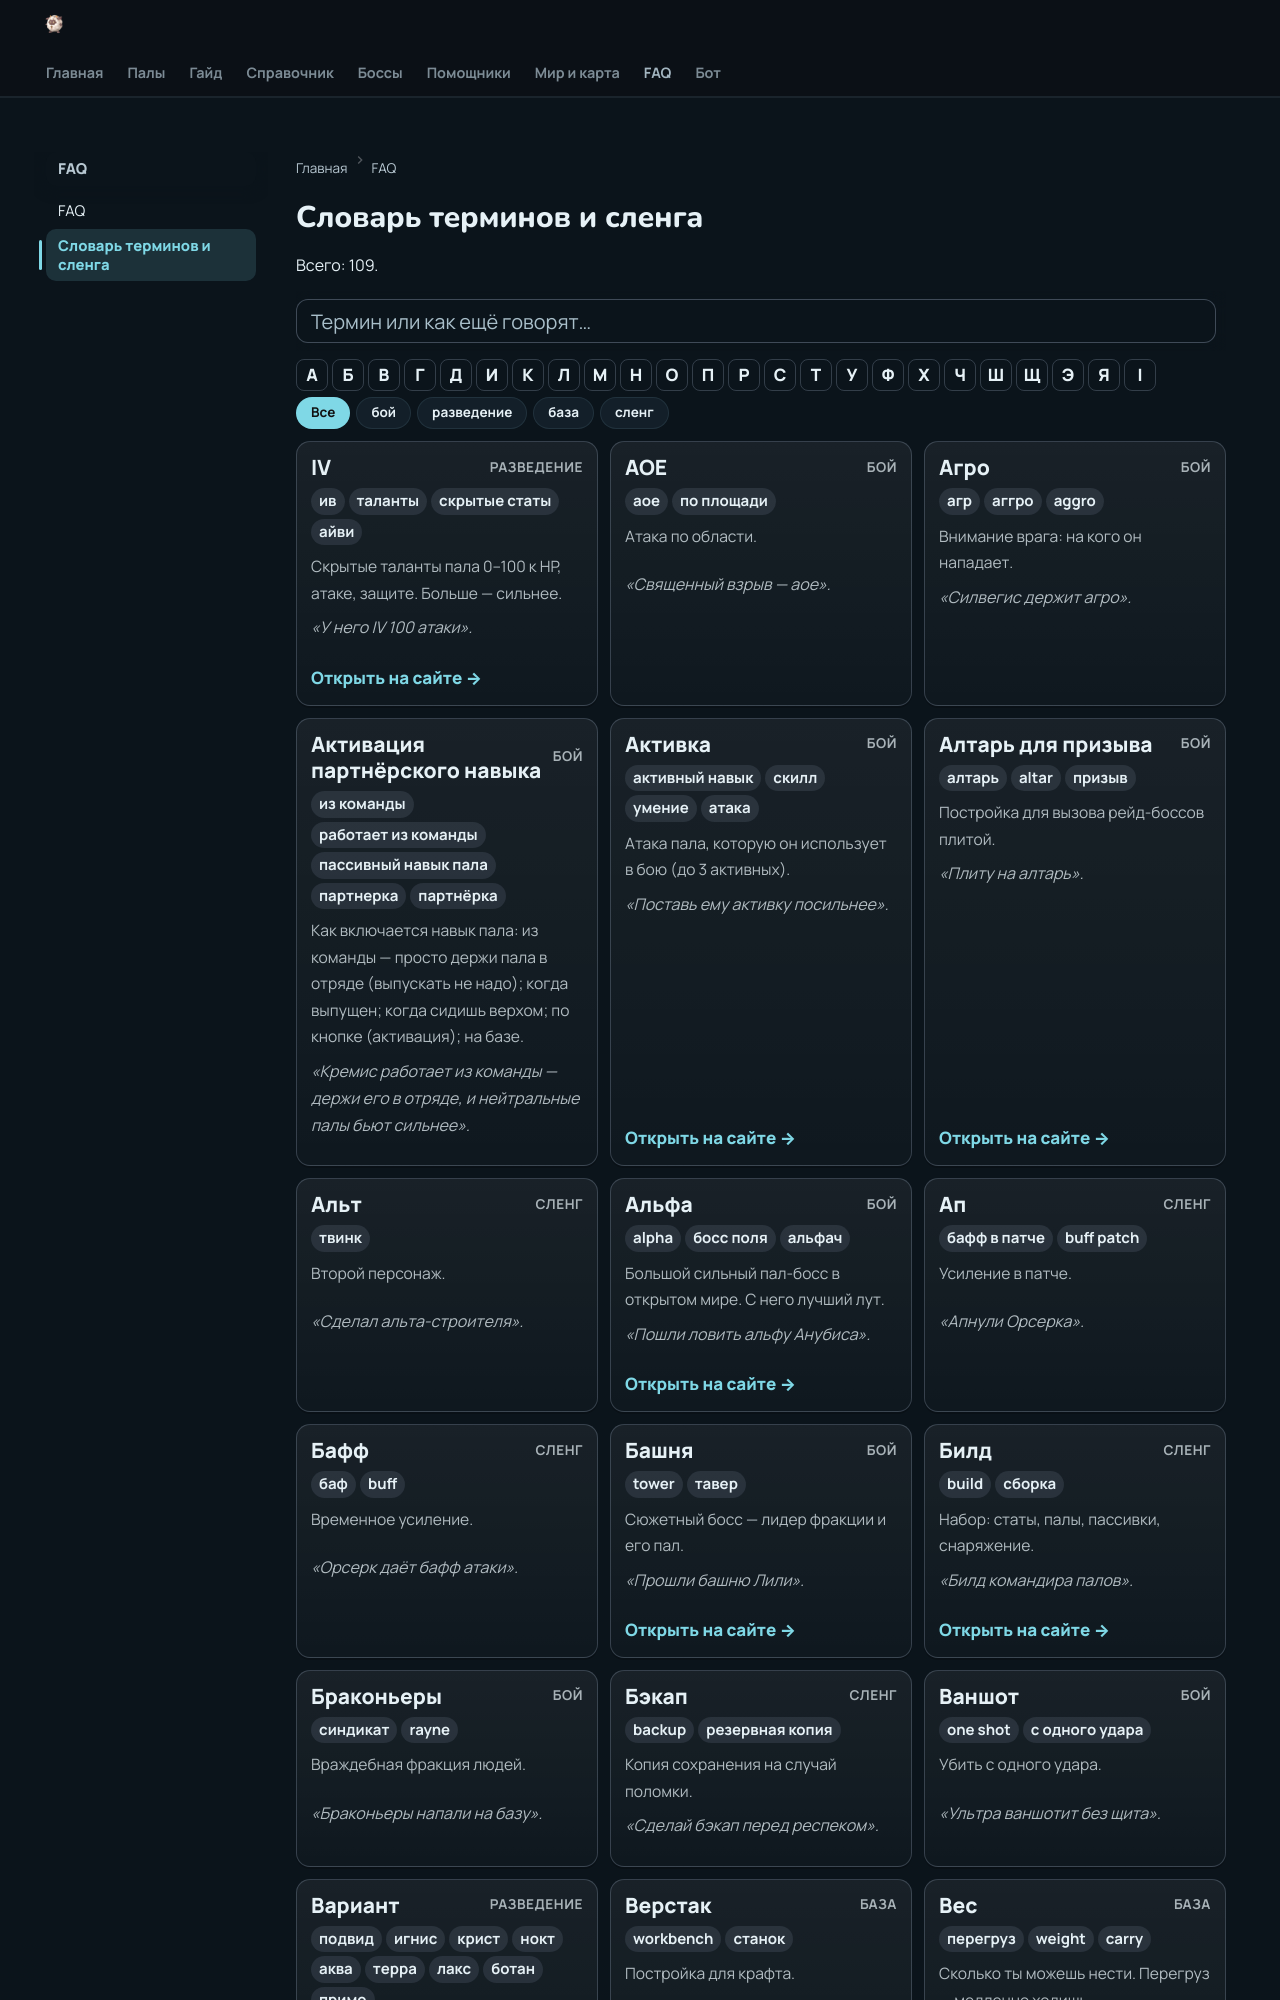

repository: 39den/palwiki · page: 8_slovar/slovar/index.html · generator: mkdocs

# Словарь терминов и сленга

Всего: 109.

## IV
- Ещё говорят: iv, ив, таланты, скрытые статы, айви
- Что это: Скрытые таланты пала 0–100 к HP, атаке, защите. Больше — сильнее.
- Пример: «У него IV 100 атаки».

## АОЕ
- Ещё говорят: аое, aoe, по площади
- Что это: Атака по области.
- Пример: «Священный взрыв — аое».

## Агро
- Ещё говорят: агр, агро, аггро, aggro
- Что это: Внимание врага: на кого он нападает.
- Пример: «Силвегис держит агро».

## Активация партнёрского навыка
- Ещё говорят: из команды, работает из команды, пассивный навык пала, партнерка, партнёрка
- Что это: Как включается навык пала: 🎒 из команды — просто держи пала в отряде (выпускать не надо); 🐾 когда выпущен; 🐎 когда сидишь верхом; 🔘 по кнопке (активация); 🏠 на базе.
- Пример: «Кремис работает из команды — держи его в отряде, и нейтральные палы бьют сильнее».

## Активка
- Ещё говорят: активка, активный навык, скилл, умение, атака
- Что это: Атака пала, которую он использует в бою (до 3 активных).
- Пример: «Поставь ему активку посильнее».

## Алтарь для призыва
- Ещё говорят: алтарь, altar, призыв
- Что это: Постройка для вызова рейд-боссов плитой.
- Пример: «Плиту на алтарь».

## Альт
- Ещё говорят: альт, твинк
- Что это: Второй персонаж.
- Пример: «Сделал альта-строителя».

## Альфа
- Ещё говорят: альфа, alpha, босс поля, альфач
- Что это: Большой сильный пал-босс в открытом мире. С него лучший лут.
- Пример: «Пошли ловить альфу Анубиса».

## Ап
- Ещё говорят: ап, бафф в патче, buff patch
- Что это: Усиление в патче.
- Пример: «Апнули Орсерка».

## Бафф
- Ещё говорят: бафф, баф, buff
- Что это: Временное усиление.
- Пример: «Орсерк даёт бафф атаки».

## Башня
- Ещё говорят: башня, tower, тавер
- Что это: Сюжетный босс — лидер фракции и его пал.
- Пример: «Прошли башню Лили».

## Билд
- Ещё говорят: билд, build, сборка
- Что это: Набор: статы, палы, пассивки, снаряжение.
- Пример: «Билд командира палов».

## Браконьеры
- Ещё говорят: браконьеры, синдикат, rayne
- Что это: Враждебная фракция людей.
- Пример: «Браконьеры напали на базу».

## Бэкап
- Ещё говорят: бэкап, backup, резервная копия
- Что это: Копия сохранения на случай поломки.
- Пример: «Сделай бэкап перед респеком».

## Ваншот
- Ещё говорят: ваншот, one shot, с одного удара
- Что это: Убить с одного удара.
- Пример: «Ультра ваншотит без щита».

## Вариант
- Ещё говорят: вариант, подвид, игнис, крист, нокт, аква, терра, лакс, ботан, примо
- Что это: Версия пала с другой стихией (буква B в номере).
- Пример: «Кицун Нокт — тёмный вариант».

## Верстак
- Ещё говорят: верстак, workbench, станок
- Что это: Постройка для крафта.
- Пример: «Нужен качественный верстак».

## Вес
- Ещё говорят: вес, перегруз, weight, carry
- Что это: Сколько ты можешь нести. Перегруз — медленно ходишь.
- Пример: «Перегруз — сбрось камни».

## Выносливость
- Ещё говорят: стамина, stamina, выносливость
- Что это: Шкала для бега, лазания, полёта, плавания.
- Пример: «Кончилась стамина при полёте».

## Гильдия
- Ещё говорят: гильдия, guild, клан
- Что это: Группа игроков с общими базами.
- Пример: «Позови его в гильдию».
